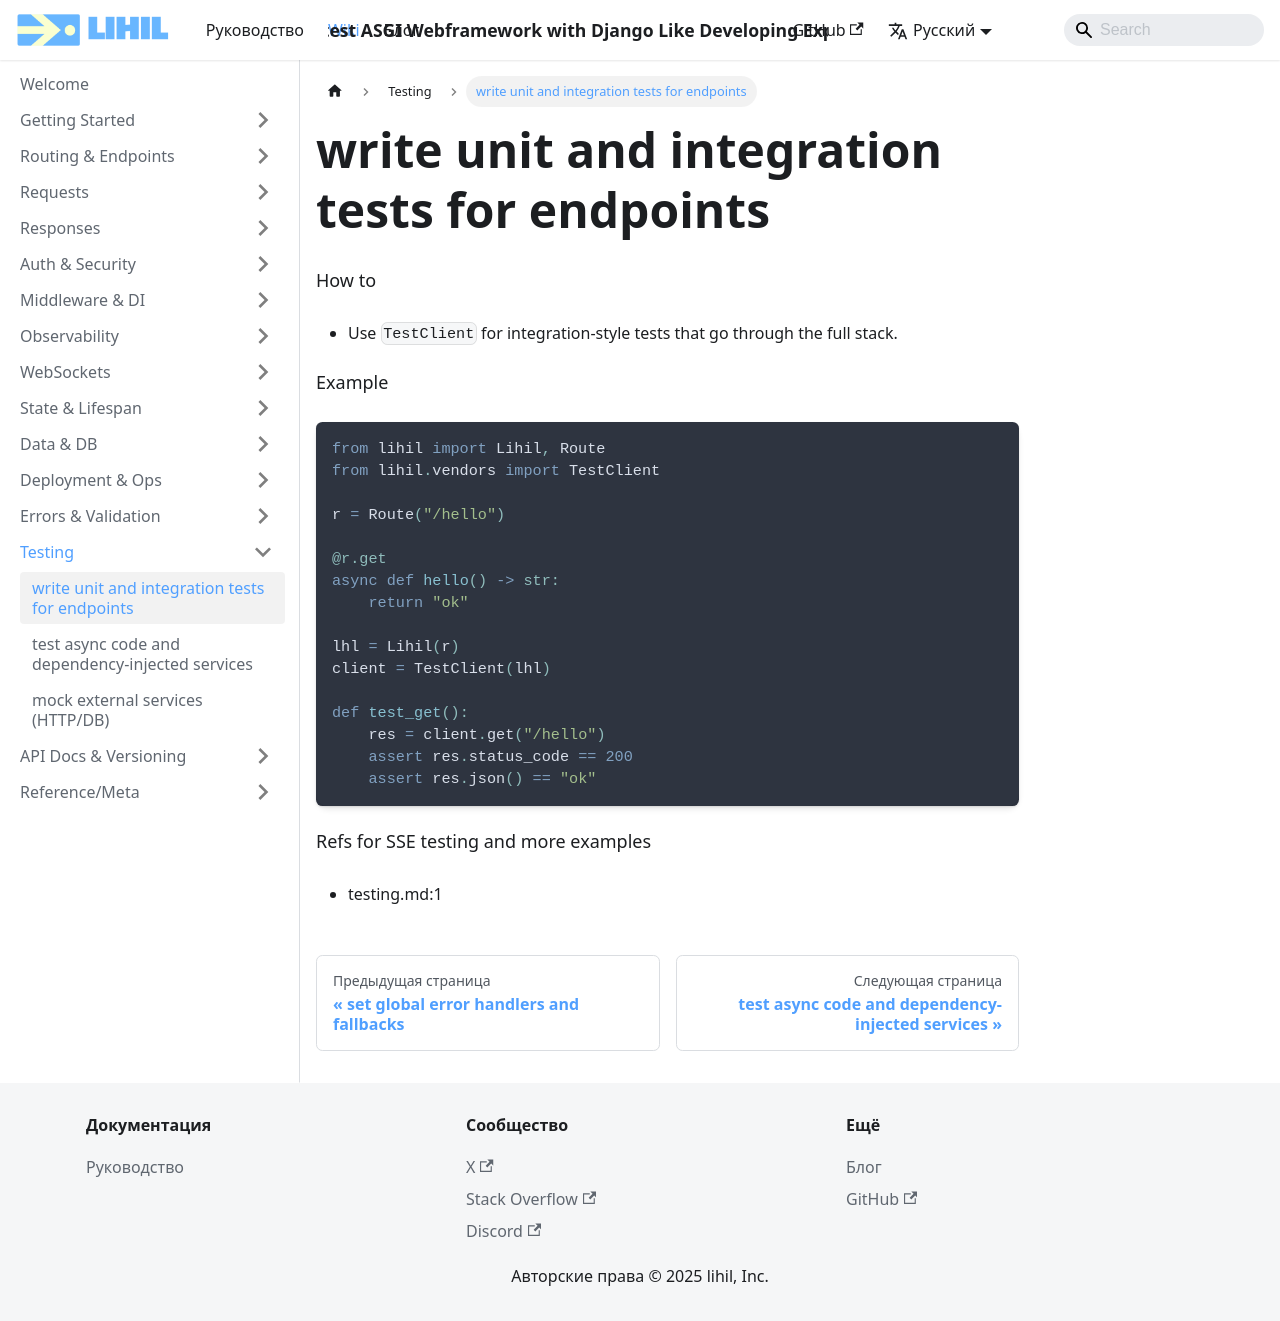

repository: raceychan/raceychan.github.io · page: ru/wiki/how-do-i/write-unit-and-integration-tests-for-endpoints/index.html · generator: docusaurus

---
title: write unit and integration tests for endpoints
---

How to
- Use `TestClient` for integration-style tests that go through the full stack.

Example
```python
from lihil import Lihil, Route
from lihil.vendors import TestClient

r = Route("/hello")

@r.get
async def hello() -> str:
    return "ok"

lhl = Lihil(r)
client = TestClient(lhl)

def test_get():
    res = client.get("/hello")
    assert res.status_code == 200
    assert res.json() == "ok"
```

Refs for SSE testing and more examples
- testing.md:1
